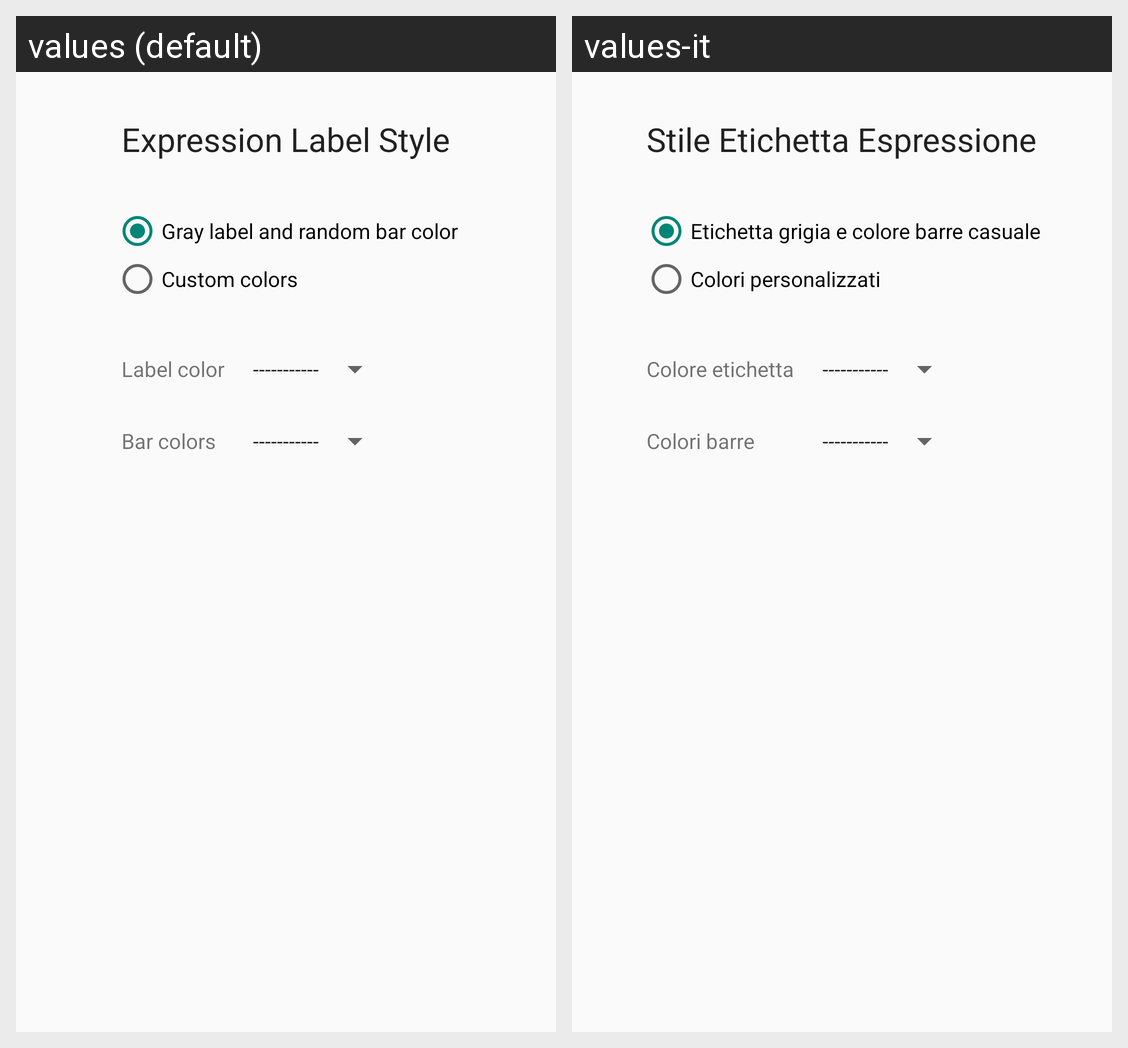

Here is an Android app screen in its default locale and in the app's own translations. Write out the translated-string differences for the strings that appear on this screen.
Android screen res/layout/activity_settings.xml rendered under 2 locales, left to right: values (default), values-it. Device: Nexus 5 (rendered at 1080×1920; each locale shown at half size, 540×960, under a caption strip naming it); theme AppTheme.
Strings drawn on this screen, with the default value and each locale's value (text and hints the layout hard-codes, and strings that could not be matched under every locale, appear in the picture but are not listed):

settings_radioRandom
  values: Gray label and random bar color
  values-it: Etichetta grigia e colore barre casuale

settings_radioSelect
  values: Custom colors
  values-it: Colori personalizzati

settings_textview
  values: Expression Label Style
  values-it: Stile Etichetta Espressione

settings_textviewBars
  values: Bar colors
  values-it: Colori barre

settings_textviewLabel
  values: Label color
  values-it: Colore etichetta
